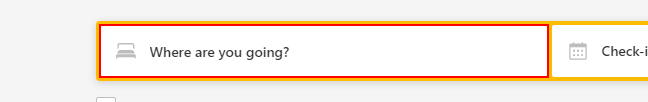
Task: Calender Picker Bot
Workflow: Main

Step 1: type "New York" into the text box

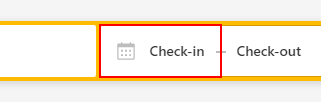
Step 2: click on the element

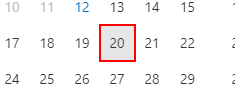
Step 3 [try]: click on the table cell '* {{FromDay}} *'

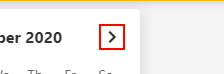
Step 4 [catch]: click on the icon

Step 5 [try]: click on the table cell '* {{ToDay}} *' (same screen as step 3)

Step 6 [catch]: click on the icon (same screen as step 4)

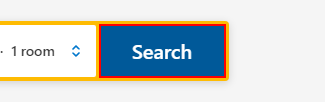
Step 7: click on the button 'Search'
